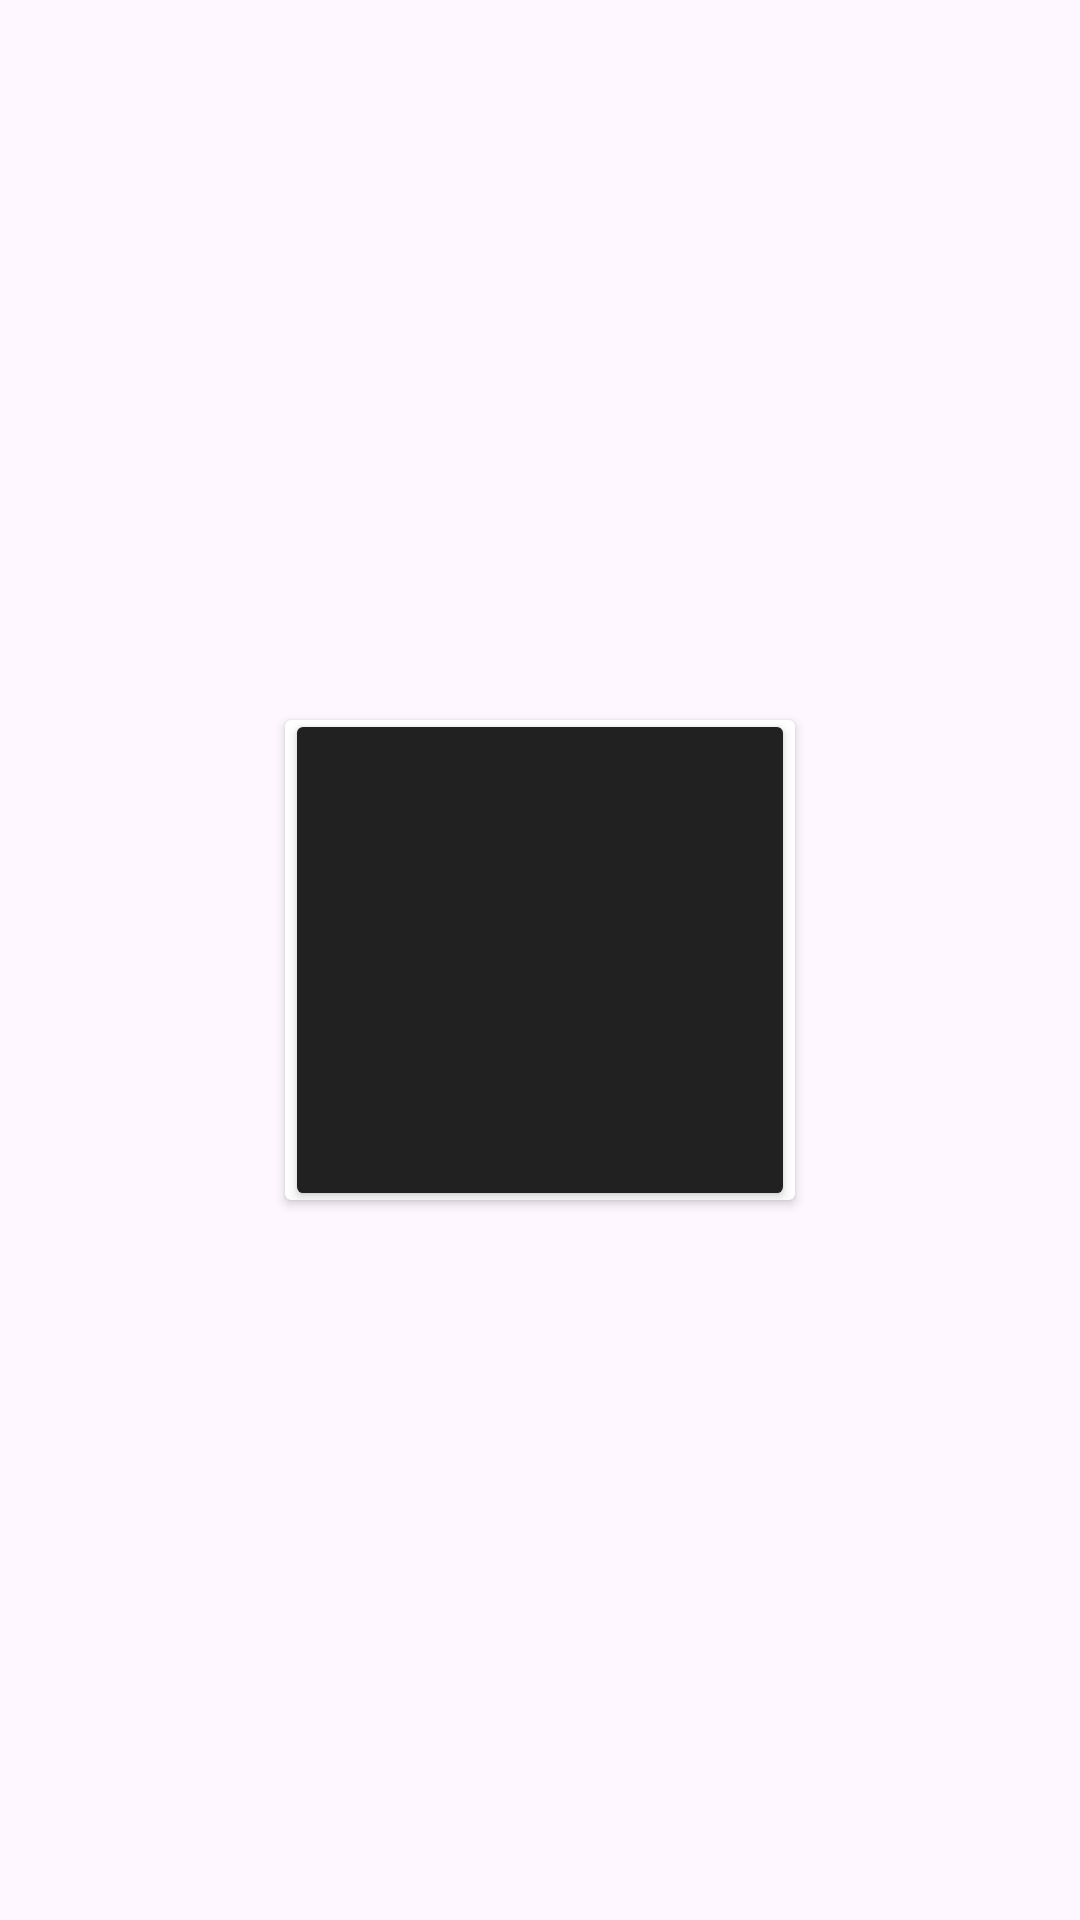

The Android layout XML behind this screen, and the referenced resources:
<!-- AndroidManifest.xml: application theme Theme.MobileAppThWords -->
<!-- res/layout/big_cube_template.xml -->
<?xml version="1.0" encoding="utf-8"?>
<androidx.constraintlayout.widget.ConstraintLayout xmlns:android="http://schemas.android.com/apk/res/android"
    xmlns:app="http://schemas.android.com/apk/res-auto"
    android:layout_width="wrap_content"
    android:layout_height="wrap_content"
    android:layout_marginStart="10dp"
    android:layout_marginTop="10dp">

    <androidx.cardview.widget.CardView
        android:layout_width="wrap_content"
        android:layout_height="wrap_content"
        app:layout_constraintBottom_toBottomOf="parent"
        app:layout_constraintEnd_toEndOf="parent"
        app:layout_constraintStart_toStartOf="parent"
        app:layout_constraintTop_toTopOf="parent">

        <androidx.constraintlayout.widget.ConstraintLayout
            android:layout_width="wrap_content"
            android:layout_height="wrap_content">

            <Button
                android:id="@+id/bCubeTemp"
                android:layout_width="170dp"
                android:layout_height="160dp"
                android:backgroundTint="@color/background"
                android:scaleY="1.05"
                app:cornerRadius="20dp"
                app:layout_constraintBottom_toBottomOf="parent"
                app:layout_constraintEnd_toEndOf="parent"
                app:layout_constraintStart_toStartOf="parent"
                app:layout_constraintTop_toTopOf="parent"
                app:strokeColor="@color/my_gray"
                app:strokeWidth="2dp" />

            <TextView
                android:id="@+id/tvCubeTemp"
                android:layout_width="wrap_content"
                android:layout_height="wrap_content"
                android:layout_marginBottom="12dp"
                android:text="TextView"
                android:textColor="@color/white"
                app:layout_constraintBottom_toBottomOf="@+id/bCubeTemp"
                app:layout_constraintEnd_toEndOf="parent"
                app:layout_constraintStart_toStartOf="parent" />

            <ImageView
                android:id="@+id/imCubeTemp"
                android:layout_width="100dp"
                android:layout_height="100dp"
                android:src="@drawable/ic_launcher_foreground"
                app:layout_constraintBottom_toTopOf="@+id/tvCubeTemp"
                app:layout_constraintEnd_toEndOf="parent"
                app:layout_constraintStart_toStartOf="parent"
                app:layout_constraintTop_toTopOf="parent"
                app:layout_constraintVertical_bias="0.727" />
        </androidx.constraintlayout.widget.ConstraintLayout>
    </androidx.cardview.widget.CardView>
</androidx.constraintlayout.widget.ConstraintLayout>
<!-- resources referenced by this layout -->
<resources>
  <color name="background">#212121</color>
  <color name="my_gray">#3B464A</color>
  <color name="white">#FFFFFFFF</color>
  <!-- drawable ic_launcher_foreground: png bitmap (mipmap-hdpi, 1972 bytes) -->
  <style name="Theme.MobileAppThWords" parent="Base.Theme.MobileAppThWords" />
  <style name="Base.Theme.MobileAppThWords" parent="Theme.Material3.DayNight.NoActionBar">
          
          
      <item name="android:statusBarColor">#3B464A</item>
  
  
      </style>
</resources>
